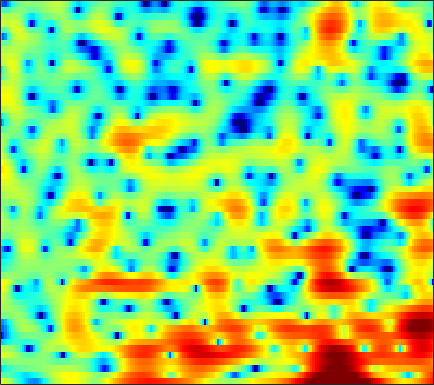

The file beside this chart, header and first rows:
3.9624, 3.4499, 2.7008, 1.8652, 1.1744, 0.17386, -0.93443, -1.8273, -3.0798, -4.4038, -5.717, -6.6467, -7.7847, -8.7219, -9.233, -9.596, -9.4869, -8.9866, -7.846, -6.3224, -4.6482, -3.414, -1.854, -0.4582
-1.199, -1.313, -1.509, -1.788, -2.076, -2.582, -3.229, -3.795, -4.617, -5.422, -6.054, -6.304, -6.26, -5.837, -5.351, -4.589, -3.767, -3.143, -2.304, -1.46, -0.6079, 0.02613, 0.86, 1.654
-6.679, -5.418, -4.143, -3.211, -2.686, -2.146, -1.758, -1.542, -1.322, -1.158, -1.011, -0.9072, -0.7627, -0.5986, -0.463, -0.2655, -0.05103, 0.1159, 0.344, 0.574, 0.8072, 0.9804, 1.205, 1.42
-0.3085, -0.1351, 0.08925, 0.2778, 0.3829, 0.4733, 0.5104, 0.5075, 0.4736, 0.4277, 0.383, 0.3566, 0.3375, 0.3405, 0.3508, 0.3792, 0.4144, 0.4286, 0.4204, 0.3619, 0.2488, 0.1276, -0.09044, -0.3629
3.535, 3.396, 3.174, 2.896, 2.643, 2.211, 1.692, 1.242, 0.5787, -0.1226, -0.8212, -1.274, -1.684, -1.776, -1.623, -1.204, -0.6513, -0.2353, 0.2122, 0.5003, 0.5661, 0.4481, 0.01666, -0.7811
2.136, 1.915, 1.637, 1.332, 1.067, 0.6157, -0.009931, -0.6596, -1.826, -3.505, -6.039, -8.873, -15.62, -21.16, -12.88, -7.353, -4.159, -2.473, -0.8068, 0.3862, 1.203, 1.606, 1.912, 1.972
-6.999, -6.647, -5.753, -4.744, -4.072, -3.393, -2.95, -2.797, -2.79, -2.99, -3.28, -3.452, -3.568, -3.425, -3.144, -2.573, -1.874, -1.333, -0.6353, 0.01282, 0.5883, 0.9767, 1.445, 1.864
-15.55, -13.22, -10.05, -7.584, -6.081, -4.486, -3.262, -2.546, -1.79, -1.214, -0.8004, -0.5515, -0.3451, -0.2535, -0.2364, -0.2542, -0.292, -0.3431, -0.4732, -0.6507, -0.8437, -0.9184, -0.8052, -0.3763
-10.88, -10.92, -9.338, -7.057, -5.362, -3.391, -1.776, -0.7809, 0.2813, 1.062, 1.558, 1.739, 1.753, 1.606, 1.391, 0.9429, 0.3012, -0.3169, -1.403, -2.878, -4.991, -7.269, -11.99, -14.28
-8.956, -9.257, -7.562, -5.158, -3.573, -1.843, -0.5353, 0.2305, 0.9666, 1.36, 1.435, 1.304, 0.9327, 0.353, -0.2343, -1.229, -2.401, -3.288, -4.311, -5.005, -5.409, -5.575, -5.537, -4.776
-0.2417, -0.291, -0.2047, 0.01472, 0.2168, 0.4976, 0.7467, 0.8619, 0.8628, 0.6419, 0.2361, -0.2103, -1.047, -2.277, -3.517, -5.713, -8.892, -12.4, -20.78, -18.68, -11.51, -8.37, -5.428, -3.142
1.634, 1.492, 1.287, 1.064, 0.9005, 0.6699, 0.4162, 0.19, -0.1606, -0.5705, -1.051, -1.488, -2.206, -3.106, -3.818, -4.798, -5.86, -6.612, -7.158, -6.804, -5.787, -4.809, -3.367, -1.846
2.292, 1.914, 1.36, 0.7565, 0.2973, -0.3276, -0.9363, -1.357, -1.825, -2.203, -2.541, -2.786, -3.069, -3.274, -3.415, -3.581, -3.653, -3.595, -3.381, -3.009, -2.466, -1.962, -1.199, -0.3961
3.494, 2.78, 1.68, 0.3924, -0.6872, -2.204, -3.612, -4.415, -5.01, -5.045, -4.792, -4.549, -4.23, -3.986, -3.902, -3.776, -3.478, -3.119, -2.523, -1.88, -1.198, -0.6465, 0.08587, 0.7008
5.654, 4.817, 3.396, 1.494, -0.3789, -3.799, -9.416, -18.61, -16.66, -9.102, -6.089, -4.919, -4.376, -4.752, -5.441, -6.463, -6.739, -5.915, -3.967, -1.933, -0.2671, 0.6578, 1.478, 1.902
4.875, 4.617, 4.044, 3.206, 2.397, 1.137, -0.09686, -0.7895, -1.283, -1.317, -1.161, -1.248, -1.88, -3.162, -4.554, -7.386, -9.456, -7.755, -4.244, -1.508, 0.4284, 1.354, 1.942, 1.921
-0.8039, -0.1147, 0.4817, 0.7908, 0.8647, 0.8451, 0.7677, 0.6951, 0.5407, 0.4317, 0.2821, 0.09963, -0.1686, -0.4914, -0.8002, -1.076, -1.077, -0.9343, -0.5331, 0.01585, 0.476, 0.7202, 0.9077, 0.8096
-4.014, -3.213, -2.31, -1.598, -1.157, -0.6559, -0.2662, -0.03622, 0.2207, 0.4085, 0.4982, 0.5262, 0.5577, 0.5208, 0.4399, 0.4031, 0.392, 0.3625, 0.3761, 0.4647, 0.5116, 0.5261, 0.577, 0.5692
-5.418, -4.791, -3.982, -3.186, -2.58, -1.792, -1.066, -0.5703, 0.04434, 0.5196, 0.8749, 1.075, 1.193, 1.201, 1.173, 1.035, 0.7991, 0.642, 0.4267, 0.2136, 0.1134, 0.1028, 0.1143, 0.214
-7.156, -6.7, -6.159, -5.339, -4.487, -3.143, -1.699, -0.6757, 0.4822, 1.382, 2.043, 2.363, 2.528, 2.454, 2.257, 1.728, 1.004, 0.3836, -0.5349, -1.387, -1.85, -1.855, -1.528, -0.9334
-7.528, -9.184, -13.39, -17.28, -11.91, -6.087, -2.369, -0.36, 1.574, 2.931, 3.821, 4.182, 4.366, 4.161, 3.711, 2.773, 1.321, -0.276, -3.212, -7.801, -14.4, -12.23, -6.497, -3.136
-3.202, -3.977, -4.883, -4.955, -4.163, -2.452, -0.5699, 0.6501, 1.981, 2.992, 3.628, 3.884, 3.98, 3.742, 3.342, 2.585, 1.414, 0.301, -1.375, -3.161, -4.279, -4.26, -3.483, -2.363
0.1653, -0.07857, -0.2913, -0.286, -0.1425, 0.2173, 0.7038, 1.085, 1.566, 1.953, 2.189, 2.295, 2.252, 2.053, 1.823, 1.332, 0.782, 0.3365, -0.3042, -0.8073, -1.221, -1.418, -1.51, -1.633
1.75, 1.475, 1.191, 0.9858, 0.8946, 0.8719, 0.9062, 0.9854, 1.111, 1.19, 1.237, 1.204, 1.062, 0.8246, 0.5778, 0.1888, -0.1885, -0.4649, -0.7745, -0.9828, -1.095, -1.137, -1.138, -1.154
2.469, 2.026, 1.449, 0.9007, 0.5672, 0.2853, 0.2076, 0.2823, 0.4782, 0.6689, 0.7853, 0.7249, 0.5154, 0.06112, -0.4318, -1.113, -1.904, -2.381, -2.665, -2.602, -2.121, -1.649, -1.045, -0.4331
2.228, 1.532, 0.2506, -1.369, -2.719, -4.094, -3.906, -2.903, -1.339, -0.04631, 0.6858, 0.8938, 0.7103, -0.06228, -1.032, -2.998, -5.973, -8.829, -11.52, -8.944, -5.437, -3.381, -1.356, 0.1603
0.36, 0.008546, -1.155, -3.399, -6.079, -10.89, -9.694, -5.945, -2.433, -0.2973, 0.8329, 1.245, 1.145, 0.5015, -0.4027, -2.179, -4.428, -6.385, -7.744, -7.075, -5.108, -3.86, -2.233, -0.8563
-0.6085, -0.05819, 0.2099, 0.07763, -0.09944, -0.2485, -0.02356, 0.3369, 0.9703, 1.52, 1.875, 1.93, 1.749, 1.239, 0.6688, -0.2601, -1.381, -2.217, -3.335, -4.323, -5.287, -5.888, -6.477, -6.167
0.7052, 1.188, 1.649, 1.941, 2.079, 2.201, 2.298, 2.355, 2.416, 2.396, 2.311, 2.123, 1.804, 1.273, 0.7833, -0.04428, -1.06, -1.942, -3.422, -5.212, -7.77, -10.32, -16.57, -26.07
1.969, 2.26, 2.515, 2.67, 2.709, 2.696, 2.584, 2.475, 2.274, 2.046, 1.757, 1.513, 1.129, 0.6692, 0.2573, -0.4177, -1.212, -1.941, -3.048, -4.343, -5.763, -6.803, -7.934, -8.361
3.31, 3.431, 3.462, 3.336, 3.159, 2.817, 2.394, 2.035, 1.54, 1.078, 0.6682, 0.4455, 0.1549, -0.05659, -0.2518, -0.53, -0.972, -1.363, -2.032, -2.845, -3.793, -4.554, -5.541, -6.473
5.065, 4.96, 4.659, 4.149, 3.642, 2.785, 1.768, 0.8917, -0.3104, -1.442, -2.144, -2.316, -2.023, -1.484, -1.042, -0.5941, -0.3624, -0.3641, -0.6166, -1.167, -2.015, -2.925, -4.503, -6.752
5.987, 5.629, 4.963, 4.081, 3.254, 1.894, 0.1485, -1.505, -4.456, -8.85, -15.08, -13.92, -8.001, -4.435, -2.618, -1.014, 0.009581, 0.4176, 0.6244, 0.4291, -0.06513, -0.7189, -1.857, -3.419
4.936, 4.35, 3.382, 2.274, 1.343, 0.01496, -1.485, -2.696, -4.476, -6.258, -7.303, -7.072, -5.449, -3.521, -2.189, -0.8292, 0.1971, 0.6925, 1.083, 1.173, 0.9738, 0.7082, 0.1699, -0.4395
3.532, 2.611, 1.189, -0.4342, -1.633, -3.001, -3.817, -4.069, -3.987, -3.662, -3.105, -2.635, -1.768, -0.889, -0.2224, 0.5797, 1.234, 1.614, 1.933, 2.055, 1.926, 1.732, 1.272, 0.7134
2.984, 1.745, -0.4695, -3.606, -6.952, -13.4, -13.69, -9.405, -5.671, -3.379, -1.869, -0.9544, -0.0509, 0.7601, 1.259, 1.923, 2.423, 2.768, 3.075, 3.201, 3.146, 2.886, 2.331, 1.382
2.764, 1.874, 0.3416, -1.593, -3.187, -4.981, -5.298, -4.572, -3.225, -1.999, -1.198, -0.765, -0.4437, -0.1465, 0.1104, 0.5973, 1.258, 1.787, 2.449, 2.932, 3.177, 3.133, 2.768, 1.923
1.299, 1.047, 0.6742, 0.2526, -0.0498, -0.3952, -0.6171, -0.7188, -0.8962, -1.231, -1.837, -2.648, -4.03, -5.864, -6.806, -6.444, -4.168, -2.486, -0.5259, 0.88, 1.764, 2.208, 2.404, 2.323
-2.36, -1.896, -1.187, -0.5128, -0.1295, 0.2198, 0.3364, 0.2675, -0.04822, -0.7489, -1.886, -3.134, -5.551, -9.188, -12.53, -11.95, -7.282, -4.675, -2.188, -0.4915, 0.6704, 1.267, 1.814, 2.148
-11.1, -7.444, -4.068, -1.827, -0.7063, 0.3148, 0.8598, 1.013, 0.9457, 0.5775, -0.06103, -0.63, -1.536, -2.347, -2.71, -2.812, -2.372, -1.859, -1.167, -0.519, 0.008634, 0.2922, 0.6313, 0.8931
-5.83, -4.153, -2.023, -0.2999, 0.6641, 1.549, 2.066, 2.229, 2.2, 1.976, 1.557, 1.186, 0.6622, 0.1556, -0.1218, -0.4374, -0.6717, -0.7636, -0.9498, -1.152, -1.476, -1.782, -2.156, -2.428
1.079, 1.488, 2.086, 2.627, 2.96, 3.223, 3.279, 3.182, 2.857, 2.334, 1.684, 1.106, 0.3464, -0.3442, -0.8278, -1.288, -1.662, -1.956, -2.363, -3.055, -4.181, -5.363, -7.805, -11.1
3.942, 4.07, 4.223, 4.279, 4.238, 4.056, 3.665, 3.231, 2.442, 1.364, 0.02256, -1.143, -2.863, -4.473, -5.353, -5.732, -5.357, -5, -4.643, -4.718, -5.306, -6.146, -7.893, -10.02
4.679, 4.723, 4.708, 4.6, 4.42, 4.036, 3.44, 2.819, 1.727, 0.267, -1.722, -3.696, -7.292, -13.46, -24.35, -17.25, -10.44, -7.917, -5.962, -4.839, -4.265, -4.153, -4.11, -4.098
3.785, 3.866, 3.906, 3.86, 3.746, 3.434, 2.931, 2.405, 1.474, 0.2821, -1.198, -2.482, -4.378, -6.14, -7.011, -7.095, -6.211, -5.317, -4.239, -3.378, -2.774, -2.432, -2.106, -1.877
1.43, 1.728, 2.167, 2.505, 2.658, 2.67, 2.45, 2.134, 1.526, 0.7378, -0.1567, -0.8161, -1.663, -2.33, -2.607, -2.749, -2.685, -2.469, -2.129, -1.807, -1.516, -1.304, -1.117, -0.9634
-3.172, -1.709, 0.1041, 1.432, 2.079, 2.546, 2.574, 2.348, 1.778, 0.9599, 0.0278, -0.6737, -1.378, -1.754, -1.823, -1.673, -1.378, -1.192, -0.9735, -0.8617, -0.8411, -0.8987, -0.9496, -0.9315
-6.06, -2.536, 0.5237, 2.383, 3.224, 3.76, 3.715, 3.321, 2.309, 0.7128, -1.477, -3.458, -5.755, -5.812, -4.624, -2.785, -1.38, -0.7653, -0.3972, -0.5098, -1.101, -1.834, -2.909, -3.682
1.525, 2.155, 3.068, 3.809, 4.159, 4.279, 3.992, 3.47, 2.273, 0.4072, -2.353, -5.231, -9.754, -9.305, -6.402, -3.474, -1.76, -1.108, -0.8855, -1.368, -2.717, -4.45, -8.343, -17.46
2.534, 2.679, 2.886, 3.063, 3.131, 3.082, 2.834, 2.505, 1.843, 0.9734, -0.05599, -0.8321, -1.578, -1.879, -1.829, -1.585, -1.355, -1.256, -1.451, -1.978, -2.836, -3.599, -4.701, -5.493
1.636, 1.59, 1.608, 1.708, 1.812, 1.944, 1.985, 1.935, 1.775, 1.496, 1.142, 0.8541, 0.4848, 0.1613, -0.0375, -0.2761, -0.5289, -0.7476, -1.094, -1.521, -1.965, -2.308, -2.708, -2.937
-0.5221, -0.9282, -0.8977, -0.3351, 0.2455, 1.004, 1.614, 1.928, 2.16, 2.192, 2.086, 1.947, 1.655, 1.316, 1.042, 0.6706, 0.2697, -0.09349, -0.5617, -1.054, -1.545, -1.912, -2.295, -2.486
-6.586, -11.09, -8.715, -3.726, -1.317, 0.8052, 2.127, 2.753, 3.183, 3.275, 3.094, 2.826, 2.375, 1.878, 1.503, 1.021, 0.5536, 0.2016, -0.3948, -1.158, -2.147, -2.945, -3.897, -4.375
-0.7198, -1.923, -1.713, -0.1139, 1.165, 2.518, 3.365, 3.707, 3.786, 3.457, 2.732, 1.944, 0.7363, -0.4724, -1.147, -1.571, -1.541, -1.417, -1.554, -2.239, -3.766, -5.728, -10.36, -20.97
3.39, 2.977, 2.728, 2.77, 2.914, 3.099, 3.17, 3.048, 2.616, 1.741, 0.3132, -1.244, -4.335, -9.475, -15.49, -12.68, -7.316, -5.144, -3.511, -2.942, -3.129, -3.664, -4.618, -5.077
2.431, 2.109, 1.832, 1.73, 1.726, 1.757, 1.746, 1.635, 1.272, 0.6, -0.4566, -1.525, -3.338, -5.306, -6.312, -6.175, -4.79, -3.688, -2.443, -1.6, -1.089, -0.8396, -0.6108, -0.3686
-1.599, -2.091, -2.324, -2.073, -1.674, -1.032, -0.4701, -0.1319, 0.1142, 0.1414, -0.05596, -0.3138, -0.7279, -1.098, -1.272, -1.281, -1.032, -0.7373, -0.3017, 0.1508, 0.5567, 0.8285, 1.16, 1.441
-9.515, -11.99, -12.36, -9.322, -7.034, -4.66, -2.928, -1.961, -1.005, -0.3838, -0.01856, 0.1175, 0.1808, 0.1605, 0.1212, 0.09155, 0.1116, 0.2019, 0.3885, 0.6621, 1.016, 1.302, 1.69, 2.044
